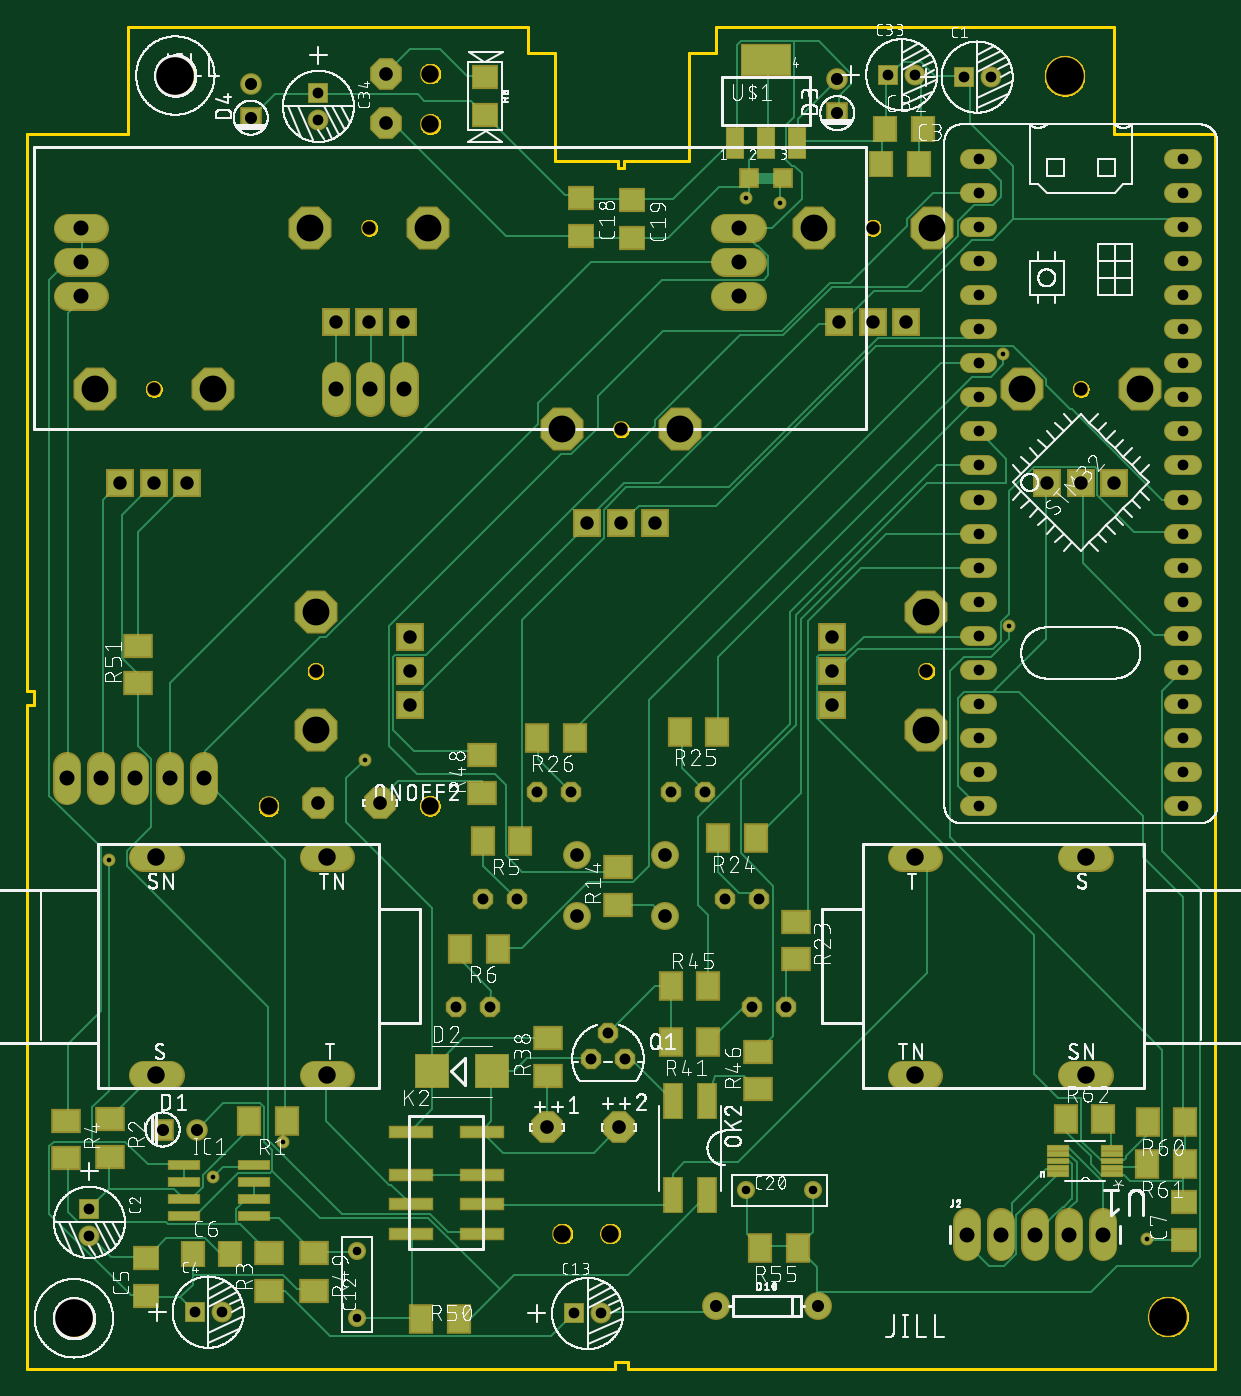
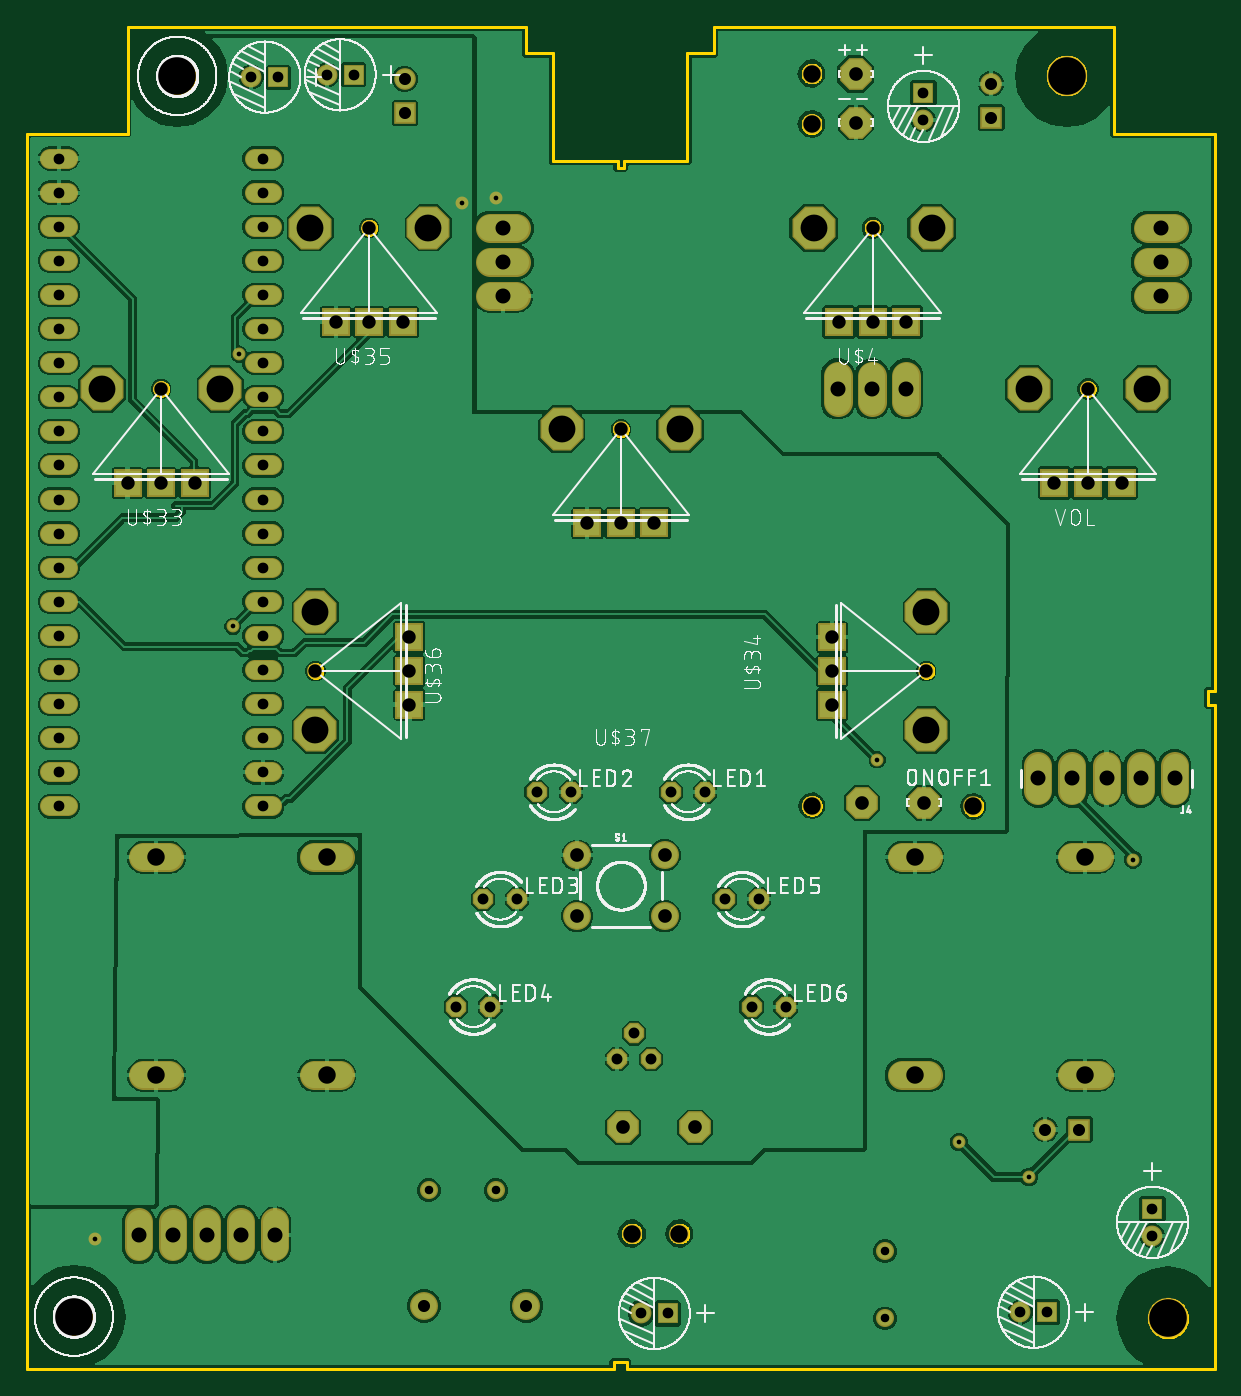
Circuit board: 10 layer files. Board 88.5 x 100.0 mm.
- bottom_copper: copper_bottom.gbr (169760 bytes)
- top_copper: copper_top.gbr (27702 bytes)
- drill: drills.DRD (2539 bytes)
- outline: profile.gbr (22148 bytes)
- bottom_silk: silkscreen_bottom.gbr (188352 bytes)
- top_silk: silkscreen_top.gbr (380732 bytes)
- bottom_mask: soldermask_bottom.gbr (5731 bytes)
- top_mask: soldermask_top.gbr (8083 bytes)
- paste: solderpaste_bottom.gbr (295 bytes)
- paste: solderpaste_top.gbr (2632 bytes)

=== bottom_copper: copper_bottom.gbr (169760 bytes, source omitted) ===
=== top_copper: copper_top.gbr (27702 bytes, source omitted) ===
=== drill: drills.DRD ===
M48
;GenerationSoftware,Autodesk,EAGLE,9.2.2*%
;CreationDate,2019-03-16T21:44:51Z*%
FMAT,2
ICI,OFF
METRIC,TZ,000.000
T11C0.350
T10C0.635
T9C0.800
T8C0.813
T7C0.900
T6C1.000
T5C1.016
T4C1.118
T3C1.300
T2C2.000
T1C2.800
%
G90
M71
T1
X77296Y96322
X11053Y96350
X85000Y3908
X3500Y3782
T2
X29900Y85000
X67000Y47600
X21100Y85000
X13859Y73000
X5059Y73000
X67000Y56400
X67400Y85000
X58600Y85000
X21500Y56400
X21500Y47600
X82900Y73000
X74100Y73000
X39850Y70000
X48650Y70000
T3
X17994Y41911
X30046Y96498
X30046Y92739
X30020Y41947
X66150Y21885
X66150Y38115
X39887Y10093
X43442Y10093
X78850Y21885
X78850Y38115
X22350Y38115
X22350Y21885
X9650Y38115
X9650Y21885
T4
X13160Y44000
X4011Y79903
X4011Y82443
X4011Y84983
X53011Y79903
X53011Y82443
X10620Y44000
X8080Y44000
X5540Y44000
X3000Y44000
X53011Y84983
X28091Y73011
X77620Y10000
X75080Y10000
X72540Y10000
X70000Y10000
X25551Y73011
X80160Y10000
X23011Y73011
T5
X44085Y17997
X26767Y92848
X38730Y17997
X26767Y96469
X40999Y33739
X47501Y33739
X40999Y38261
X26321Y42169
X21677Y42183
X47501Y38261
T6
X41750Y63000
X25500Y85000
X28000Y78000
X60000Y49500
X60000Y52000
X60000Y54500
X23000Y78000
X78500Y73000
X65500Y78000
X63000Y78000
X60500Y78000
X21500Y52000
X63000Y85000
X28500Y54500
X28500Y52000
X28500Y49500
X67000Y52000
X44250Y70000
X81000Y66000
X78500Y66000
X76000Y66000
X44250Y63000
X25500Y78000
X11959Y66000
X9459Y66000
X6959Y66000
X46750Y63000
X9459Y73000
T7
X60356Y93550
X16669Y95751
X10111Y17844
X12651Y17844
X51296Y4702
X16669Y93211
X58916Y4702
X60356Y96090
T8
X40520Y43000
X37980Y43000
X50520Y43000
X47980Y43000
X54520Y35000
X51980Y35000
X56520Y27000
X53980Y27000
X36520Y35000
X33980Y35000
X34520Y27000
X31980Y27000
X42008Y23106
X44548Y23106
X43278Y25011
T9
X86120Y41910
X86120Y44450
X86120Y46990
X86120Y49530
X86120Y52070
X86120Y54610
X86120Y57150
X86120Y59690
X86120Y62230
X86120Y64770
X86120Y67310
X86120Y69850
X86120Y72390
X86120Y74930
X86120Y77470
X86120Y80010
X86120Y82550
X86120Y85090
X86120Y87630
X86120Y90170
X70880Y41910
X70880Y44450
X70880Y46990
X70880Y49530
X70880Y52070
X70880Y54610
X70880Y57150
X70880Y59690
X70880Y62230
X70880Y64770
X70880Y67310
X70880Y69850
X70880Y72390
X70880Y74930
X70880Y77470
X70880Y80010
X70880Y82550
X70880Y85090
X70880Y87630
X70880Y90170
X21713Y93056
X21713Y95056
X66164Y96409
X64164Y96409
X4656Y11928
X4656Y9928
X71777Y96233
X69777Y96233
X12501Y4231
X14501Y4231
X42768Y4142
X40768Y4142
T10
X24574Y8776
X24574Y3776
X53569Y13316
X58569Y13316
T11
X6096Y37948
X72695Y75590
X73152Y55321
X25165Y45375
X56084Y86866
X53585Y87256
X83421Y9703
X19050Y16916
X13868Y14326
M30
=== outline: profile.gbr (22148 bytes, source omitted) ===
=== bottom_silk: silkscreen_bottom.gbr (188352 bytes, source omitted) ===
=== top_silk: silkscreen_top.gbr (380732 bytes, source omitted) ===
=== bottom_mask: soldermask_bottom.gbr ===
G04 EAGLE Gerber X2 export*
%TF.Part,Single*%
%TF.FileFunction,Soldermask,Bot,1*%
%TF.FilePolarity,Positive*%
%TF.GenerationSoftware,Autodesk,EAGLE,9.2.2*%
%TF.CreationDate,2019-03-16T21:44:51Z*%
G75*
%MOMM*%
%FSLAX34Y34*%
%LPD*%
%INSoldermask Bottom*%
%AMOC8*
5,1,8,0,0,1.08239X$1,22.5*%
G01*
%ADD10P,2.556822X8X202.500000*%
%ADD11R,1.553200X1.553200*%
%ADD12C,1.553200*%
%ADD13C,1.611200*%
%ADD14R,1.611200X1.611200*%
%ADD15C,3.003200*%
%ADD16C,2.153200*%
%ADD17P,2.556822X8X22.500000*%
%ADD18P,1.649562X8X22.500000*%
%ADD19C,1.511200*%
%ADD20R,2.082800X2.082800*%
%ADD21P,3.467112X8X292.500000*%
%ADD22C,1.203200*%
%ADD23P,3.467112X8X22.500000*%
%ADD24P,3.467112X8X202.500000*%
%ADD25C,1.503200*%
%ADD26P,1.649562X8X202.500000*%
%ADD27C,2.082800*%
%ADD28C,2.159000*%
%ADD29C,2.082800*%
%ADD30C,1.346200*%
%ADD31C,0.959600*%


D10*
X267672Y964694D03*
X267672Y928475D03*
D11*
X697770Y962330D03*
D12*
X717770Y962330D03*
D11*
X641639Y964091D03*
D12*
X661639Y964091D03*
D11*
X217134Y950560D03*
D12*
X217134Y930560D03*
D13*
X603556Y960896D03*
D14*
X603556Y935496D03*
D13*
X166692Y957507D03*
D14*
X166692Y932107D03*
D15*
X850000Y39085D03*
X35000Y37818D03*
D16*
X86750Y218850D02*
X106250Y218850D01*
X106250Y381150D02*
X86750Y381150D01*
X213750Y218850D02*
X233250Y218850D01*
X233250Y381150D02*
X213750Y381150D01*
D10*
X216767Y421827D03*
D17*
X263210Y421692D03*
D16*
X778750Y381150D02*
X798250Y381150D01*
X798250Y218850D02*
X778750Y218850D01*
X671250Y381150D02*
X651750Y381150D01*
X651750Y218850D02*
X671250Y218850D01*
D18*
X445478Y231057D03*
X432778Y250107D03*
X420078Y231057D03*
D19*
X702260Y901700D02*
X715340Y901700D01*
X715340Y876300D02*
X702260Y876300D01*
X702260Y850900D02*
X715340Y850900D01*
X715340Y825500D02*
X702260Y825500D01*
X702260Y800100D02*
X715340Y800100D01*
X715340Y774700D02*
X702260Y774700D01*
X702260Y749300D02*
X715340Y749300D01*
X715340Y723900D02*
X702260Y723900D01*
X702260Y698500D02*
X715340Y698500D01*
X715340Y673100D02*
X702260Y673100D01*
X702260Y647700D02*
X715340Y647700D01*
X715340Y622300D02*
X702260Y622300D01*
X702260Y596900D02*
X715340Y596900D01*
X715340Y571500D02*
X702260Y571500D01*
X702260Y546100D02*
X715340Y546100D01*
X715340Y520700D02*
X702260Y520700D01*
X702260Y495300D02*
X715340Y495300D01*
X715340Y469900D02*
X702260Y469900D01*
X702260Y444500D02*
X715340Y444500D01*
X715340Y419100D02*
X702260Y419100D01*
X854660Y901700D02*
X867740Y901700D01*
X867740Y876300D02*
X854660Y876300D01*
X854660Y850900D02*
X867740Y850900D01*
X867740Y825500D02*
X854660Y825500D01*
X854660Y800100D02*
X867740Y800100D01*
X867740Y774700D02*
X854660Y774700D01*
X854660Y749300D02*
X867740Y749300D01*
X867740Y723900D02*
X854660Y723900D01*
X854660Y698500D02*
X867740Y698500D01*
X867740Y673100D02*
X854660Y673100D01*
X854660Y647700D02*
X867740Y647700D01*
X867740Y622300D02*
X854660Y622300D01*
X854660Y596900D02*
X867740Y596900D01*
X867740Y571500D02*
X854660Y571500D01*
X854660Y546100D02*
X867740Y546100D01*
X867740Y520700D02*
X854660Y520700D01*
X854660Y495300D02*
X867740Y495300D01*
X867740Y469900D02*
X854660Y469900D01*
X854660Y444500D02*
X867740Y444500D01*
X867740Y419100D02*
X854660Y419100D01*
D20*
X760000Y660000D03*
X785000Y660000D03*
X810000Y660000D03*
D21*
X741000Y730000D03*
X829000Y730000D03*
D22*
X785000Y730000D03*
D20*
X285000Y495000D03*
X285000Y520000D03*
X285000Y545000D03*
D23*
X215000Y476000D03*
X215000Y564000D03*
D22*
X215000Y520000D03*
D20*
X605000Y780000D03*
X630000Y780000D03*
X655000Y780000D03*
D21*
X586000Y850000D03*
X674000Y850000D03*
D22*
X630000Y850000D03*
D20*
X600000Y545000D03*
X600000Y520000D03*
X600000Y495000D03*
D24*
X670000Y564000D03*
X670000Y476000D03*
D22*
X670000Y520000D03*
D20*
X417500Y630000D03*
X442500Y630000D03*
X467500Y630000D03*
D21*
X398500Y700000D03*
X486500Y700000D03*
D22*
X442500Y700000D03*
D20*
X69588Y660000D03*
X94588Y660000D03*
X119588Y660000D03*
D21*
X50588Y730000D03*
X138588Y730000D03*
D22*
X94588Y730000D03*
D25*
X300203Y419474D03*
X179936Y419108D03*
X300460Y964978D03*
X300460Y927386D03*
D26*
X405200Y430000D03*
X379800Y430000D03*
X505200Y430000D03*
X479800Y430000D03*
X545200Y350000D03*
X519800Y350000D03*
X565200Y270000D03*
X539800Y270000D03*
X365200Y350000D03*
X339800Y350000D03*
X345200Y270000D03*
X319800Y270000D03*
D27*
X30000Y430602D02*
X30000Y449398D01*
X55400Y449398D02*
X55400Y430602D01*
X80800Y430602D02*
X80800Y449398D01*
X106200Y449398D02*
X106200Y430602D01*
X131600Y430602D02*
X131600Y449398D01*
D28*
X49887Y799030D02*
X30329Y799030D01*
X30329Y824430D02*
X49887Y824430D01*
X49887Y849830D02*
X30329Y849830D01*
X520329Y799030D02*
X539887Y799030D01*
X539887Y824430D02*
X520329Y824430D01*
X520329Y849830D02*
X539887Y849830D01*
X280908Y739891D02*
X280908Y720333D01*
X255508Y720333D02*
X255508Y739891D01*
X230108Y739891D02*
X230108Y720333D01*
D20*
X230000Y780000D03*
X255000Y780000D03*
X280000Y780000D03*
D21*
X211000Y850000D03*
X299000Y850000D03*
D22*
X255000Y850000D03*
D29*
X475012Y382606D03*
X409988Y382606D03*
X475012Y337394D03*
X409988Y337394D03*
D11*
X46555Y119279D03*
D12*
X46555Y99279D03*
D13*
X126508Y178437D03*
D14*
X101108Y178437D03*
D11*
X125012Y42305D03*
D12*
X145012Y42305D03*
D30*
X245740Y37760D03*
X245740Y87760D03*
D11*
X407684Y41418D03*
D12*
X427684Y41418D03*
D29*
X512962Y47018D03*
X589162Y47018D03*
D30*
X535693Y133163D03*
X585693Y133163D03*
D27*
X700000Y109398D02*
X700000Y90602D01*
X725400Y90602D02*
X725400Y109398D01*
X750800Y109398D02*
X750800Y90602D01*
X776200Y90602D02*
X776200Y109398D01*
X801600Y109398D02*
X801600Y90602D01*
D15*
X110534Y963497D03*
X772959Y963223D03*
D25*
X398872Y100930D03*
X434417Y100930D03*
D17*
X387296Y179972D03*
X440846Y179972D03*
D31*
X138684Y143256D03*
X190500Y169164D03*
X834215Y97033D03*
X535845Y872562D03*
X560842Y868664D03*
X251652Y453752D03*
X731520Y553212D03*
X726948Y755904D03*
X60960Y379476D03*
M02*

=== top_mask: soldermask_top.gbr (8083 bytes, source omitted) ===
=== paste: solderpaste_bottom.gbr ===
G04 EAGLE Gerber X2 export*
%TF.Part,Single*%
%TF.FileFunction,Paste,Bot*%
%TF.FilePolarity,Positive*%
%TF.GenerationSoftware,Autodesk,EAGLE,9.2.2*%
%TF.CreationDate,2019-03-16T21:44:51Z*%
G75*
%MOMM*%
%FSLAX34Y34*%
%LPD*%
%INSolderpaste Bottom*%
%AMOC8*
5,1,8,0,0,1.08239X$1,22.5*%
G01*


M02*

=== paste: solderpaste_top.gbr ===
G04 EAGLE Gerber X2 export*
%TF.Part,Single*%
%TF.FileFunction,Paste,Top*%
%TF.FilePolarity,Positive*%
%TF.GenerationSoftware,Autodesk,EAGLE,9.2.2*%
%TF.CreationDate,2019-03-16T21:44:51Z*%
G75*
%MOMM*%
%FSLAX34Y34*%
%LPD*%
%INSolderpaste Top*%
%AMOC8*
5,1,8,0,0,1.08239X$1,22.5*%
G01*
%ADD10R,1.800000X1.600000*%
%ADD11R,1.600000X1.800000*%
%ADD12R,2.400000X2.400000*%
%ADD13R,3.100000X0.800000*%
%ADD14R,1.270000X2.540000*%
%ADD15R,2.000000X1.600000*%
%ADD16R,1.600000X2.000000*%
%ADD17R,1.524000X0.330200*%
%ADD18R,1.270000X1.270000*%
%ADD19R,1.219200X2.235200*%
%ADD20R,3.600000X2.200000*%
%ADD21R,2.200000X0.600000*%


D10*
X412595Y872038D03*
X412595Y844038D03*
X450737Y870599D03*
X450737Y842599D03*
D11*
X636299Y897536D03*
X664299Y897536D03*
X639425Y923765D03*
X667425Y923765D03*
D10*
X861632Y96183D03*
X861632Y124183D03*
D12*
X302066Y221866D03*
X346066Y221866D03*
D13*
X285941Y176872D03*
X285941Y144872D03*
X285941Y122872D03*
X285941Y100872D03*
X338941Y176872D03*
X338941Y144872D03*
X338941Y122872D03*
X338941Y100872D03*
D14*
X506899Y199394D03*
X481499Y199394D03*
X481499Y129394D03*
X506899Y129394D03*
D15*
X440330Y346012D03*
X440330Y374012D03*
X572942Y333354D03*
X572942Y305354D03*
D16*
X543071Y395345D03*
X515071Y395345D03*
X514224Y474884D03*
X486224Y474884D03*
X408047Y470244D03*
X380047Y470244D03*
D15*
X387866Y218297D03*
X387866Y246297D03*
D16*
X507599Y243633D03*
X479599Y243633D03*
X479612Y285242D03*
X507612Y285242D03*
D15*
X544610Y208286D03*
X544610Y236286D03*
X339206Y429029D03*
X339206Y457029D03*
X82949Y510767D03*
X82949Y538767D03*
D16*
X862692Y184359D03*
X834692Y184359D03*
X862517Y153087D03*
X834517Y153087D03*
X773725Y186046D03*
X801725Y186046D03*
D10*
X341487Y962099D03*
X341487Y934099D03*
D17*
X808423Y145206D03*
X808423Y150032D03*
X808423Y155112D03*
X808423Y160192D03*
X808423Y165018D03*
X767783Y165018D03*
X767783Y160192D03*
X767783Y155112D03*
X767783Y150032D03*
X767783Y145206D03*
D18*
X537690Y887107D03*
X563090Y887107D03*
D19*
X527613Y913320D03*
X550727Y913320D03*
X573841Y913320D03*
D20*
X550727Y975298D03*
D16*
X367462Y393482D03*
X339462Y393482D03*
X350787Y313218D03*
X322787Y313218D03*
X193342Y184719D03*
X165342Y184719D03*
D15*
X62093Y185973D03*
X62093Y157973D03*
D10*
X88787Y54753D03*
X88787Y82753D03*
D11*
X123599Y85679D03*
X151599Y85679D03*
D21*
X116899Y139581D03*
X168899Y139581D03*
X116899Y152281D03*
X116899Y126881D03*
X116899Y114181D03*
X168899Y152281D03*
X168899Y126881D03*
X168899Y114181D03*
D15*
X213937Y86198D03*
X213937Y58198D03*
D16*
X293606Y36948D03*
X321606Y36948D03*
X574127Y90316D03*
X546127Y90316D03*
D15*
X180608Y58405D03*
X180608Y86405D03*
X29055Y185092D03*
X29055Y157092D03*
M02*

